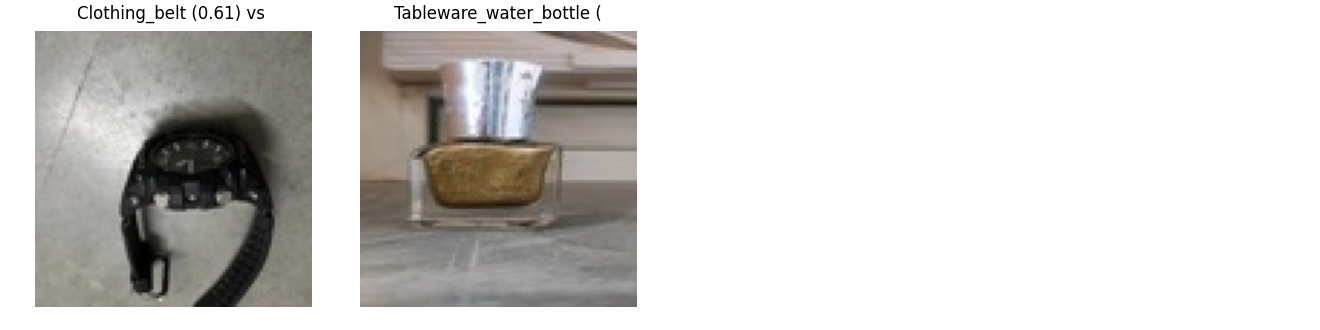

The table this chart was drawn from, first rows:
path, true, pred, pred_conf
data/Images/Dataset_jk/Clothing_wrist_wa…, Clothing_wrist_watch, Clothing_belt, 0.613
data/Images/Dataset_prak/cosmetics_nailp…, cosmetics_nailpolish, Tableware_water_bottle, 0.4043
